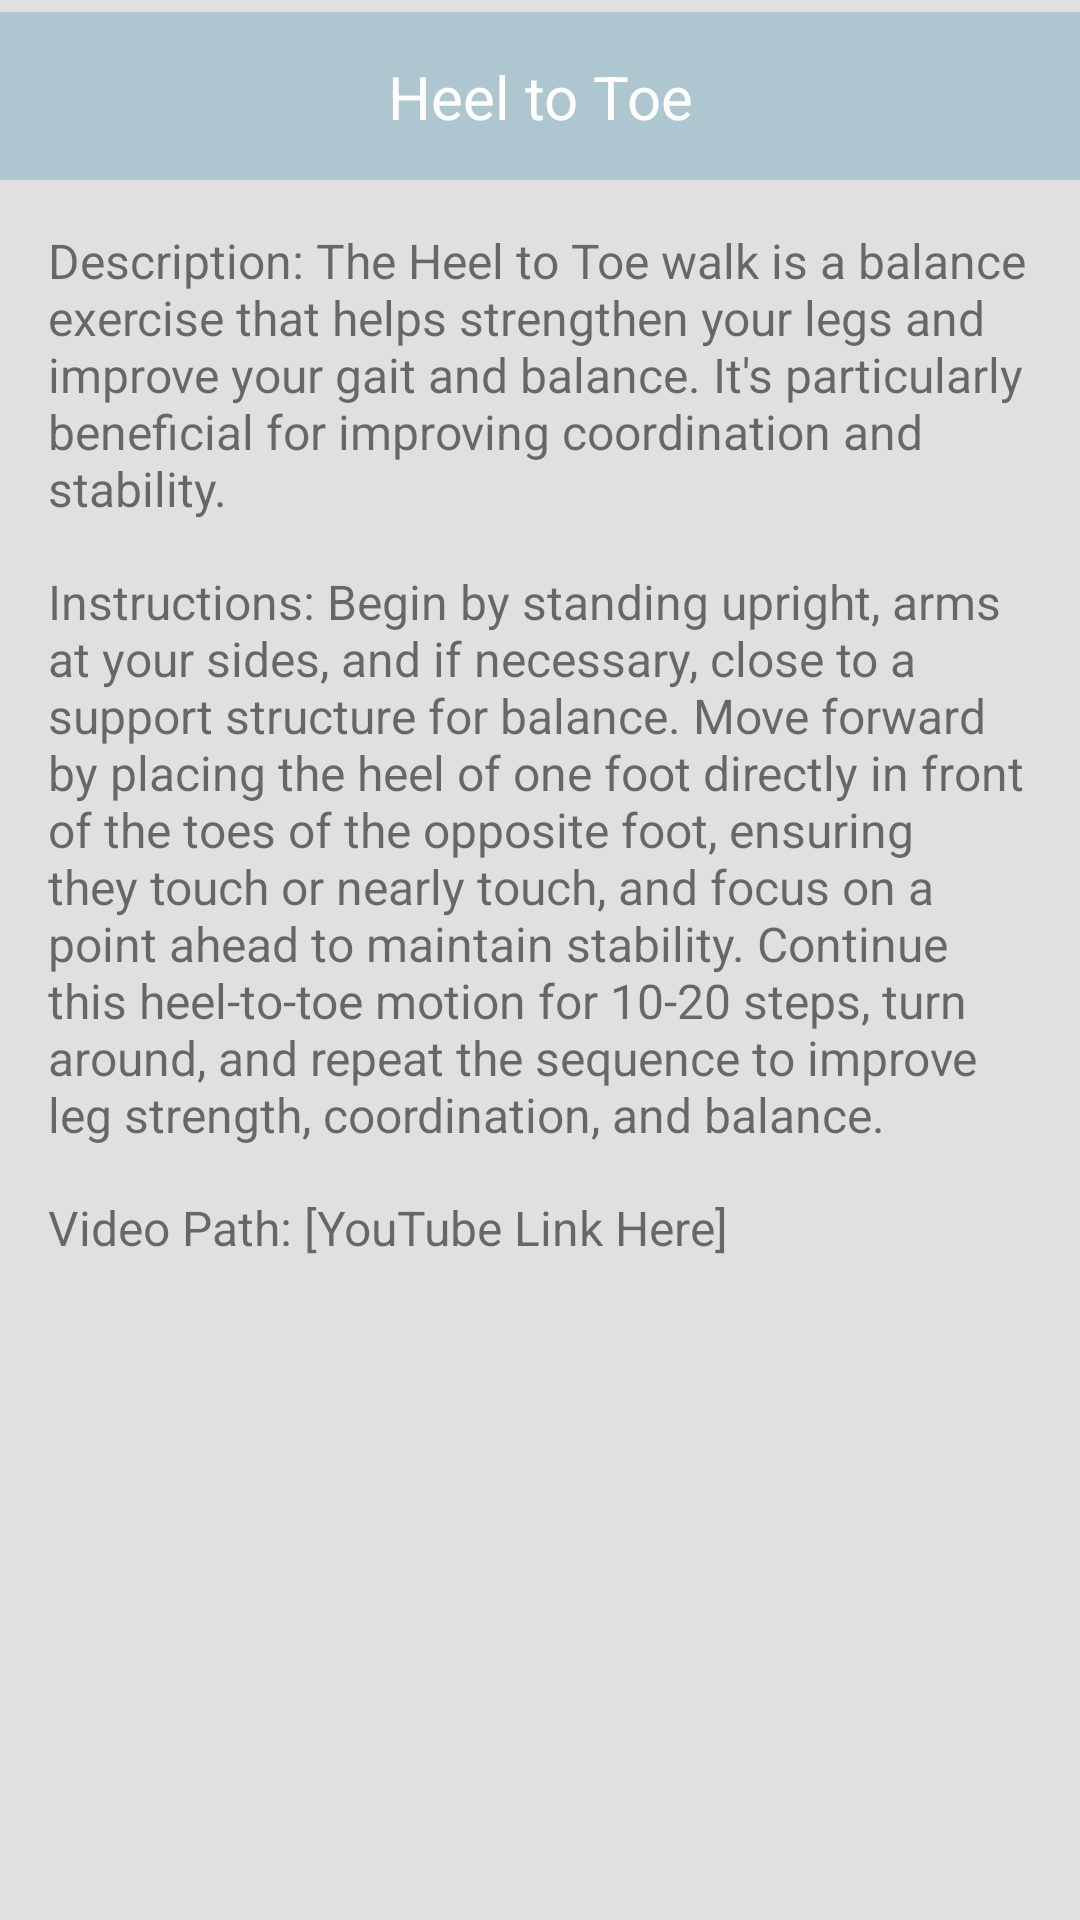

The Android layout XML behind this screen, and the referenced resources:
<!-- AndroidManifest.xml: application theme Theme.SoftStep -->
<!-- res/layout/activity_exercise3.xml -->
<?xml version="1.0" encoding="utf-8"?>
<androidx.constraintlayout.widget.ConstraintLayout xmlns:android="http://schemas.android.com/apk/res/android"
    xmlns:app="http://schemas.android.com/apk/res-auto"
    xmlns:tools="http://schemas.android.com/tools"
    android:layout_width="match_parent"
    android:layout_height="match_parent"
    android:background="@color/light_grey"
    tools:context=".Exercise3Activity">

    <View
        android:id="@+id/headerViewExercise"
        android:layout_width="match_parent"
        android:layout_height="56dp"
        android:layout_marginTop="4dp"
        android:background="@color/soft_blue"
        app:layout_constraintEnd_toEndOf="parent"
        app:layout_constraintStart_toStartOf="parent"
        app:layout_constraintTop_toTopOf="parent" />

    <ImageButton
        android:id="@+id/backButton"
        android:layout_width="48dp"
        android:layout_height="48dp"
        android:layout_marginStart="16dp"
        app:srcCompat="@drawable/baseline_arrow_back_ios_24"
        android:background="@android:color/transparent"
        android:contentDescription="@string/back_button_description"
        app:layout_constraintStart_toStartOf="parent"
        app:layout_constraintTop_toTopOf="@id/headerViewExercise"
        app:layout_constraintBottom_toBottomOf="@id/headerViewExercise" />

    <TextView
        android:id="@+id/exerciseTitleText"
        android:layout_width="wrap_content"
        android:layout_height="wrap_content"
        android:text="Heel to Toe"
        android:textColor="@color/white"
        android:textSize="20sp"
        app:layout_constraintStart_toStartOf="parent"
        app:layout_constraintEnd_toEndOf="parent"
        app:layout_constraintTop_toTopOf="@id/headerViewExercise"
        app:layout_constraintBottom_toBottomOf="@id/headerViewExercise"
        app:layout_constraintHorizontal_bias="0.5" />

    <androidx.core.widget.NestedScrollView
        android:id="@+id/nestedScrollViewMain"
        android:layout_width="match_parent"
        android:layout_height="0dp"
        android:fillViewport="true"
        app:layout_constraintTop_toBottomOf="@id/headerViewExercise"
        app:layout_constraintBottom_toBottomOf="parent">

        <androidx.constraintlayout.widget.ConstraintLayout
            android:layout_width="match_parent"
            android:layout_height="wrap_content"
            android:padding="16dp">

            <TextView
                android:id="@+id/exerciseDescription2"
                android:layout_width="0dp"
                android:layout_height="wrap_content"
                android:text="Description: The Heel to Toe walk is a balance exercise that helps strengthen your legs and improve your gait and balance. It's particularly beneficial for improving coordination and stability."
                android:textSize="16sp"
                app:layout_constraintStart_toStartOf="parent"
                app:layout_constraintTop_toTopOf="parent"
                app:layout_constraintEnd_toEndOf="parent" />

            <TextView
                android:id="@+id/exerciseInstructions2"
                android:layout_width="0dp"
                android:layout_height="wrap_content"
                android:text="Instructions: Begin by standing upright, arms at your sides, and if necessary, close to a support structure for balance. Move forward by placing the heel of one foot directly in front of the toes of the opposite foot, ensuring they touch or nearly touch, and focus on a point ahead to maintain stability. Continue this heel-to-toe motion for 10-20 steps, turn around, and repeat the sequence to improve leg strength, coordination, and balance."
                android:textSize="16sp"
                app:layout_constraintTop_toBottomOf="@id/exerciseDescription2"
                app:layout_constraintStart_toStartOf="parent"
                app:layout_constraintEnd_toEndOf="parent"
                android:layout_marginTop="16dp" />

            <TextView
                android:id="@+id/videoPath2"
                android:layout_width="0dp"
                android:layout_height="wrap_content"
                android:text="Video Path: [YouTube Link Here]"
                android:textSize="16sp"
                app:layout_constraintTop_toBottomOf="@id/exerciseInstructions2"
                app:layout_constraintStart_toStartOf="parent"
                app:layout_constraintEnd_toEndOf="parent"
                android:layout_marginTop="16dp" />

        </androidx.constraintlayout.widget.ConstraintLayout>
    </androidx.core.widget.NestedScrollView>

</androidx.constraintlayout.widget.ConstraintLayout>
<!-- resources referenced by this layout -->
<resources>
  <color name="light_grey">#E0E0E0</color> \
  <color name="soft_blue">#AEC6CF</color>
  <color name="white">#FFFFFFFF</color>
  <style name="Theme.SoftStep" parent="Theme.MaterialComponents.DayNight.NoActionBar">
          
          <item name="colorPrimary">@color/purple_500</item>
          <item name="colorPrimaryVariant">@color/purple_700</item>
          <item name="colorOnPrimary">@color/white</item>
          
          <item name="colorSecondary">@color/teal_200</item>
          <item name="colorSecondaryVariant">@color/teal_700</item>
          <item name="colorOnSecondary">@color/black</item>
          
          <item name="android:statusBarColor">?attr/colorPrimaryVariant</item>
          
      </style>
  <color name="purple_500">#FF6200EE</color>
  <color name="purple_700">#FF3700B3</color>
  <color name="teal_200">#FF03DAC5</color>
  <color name="teal_700">#FF018786</color>
  <color name="black">#FF000000</color>
</resources>
